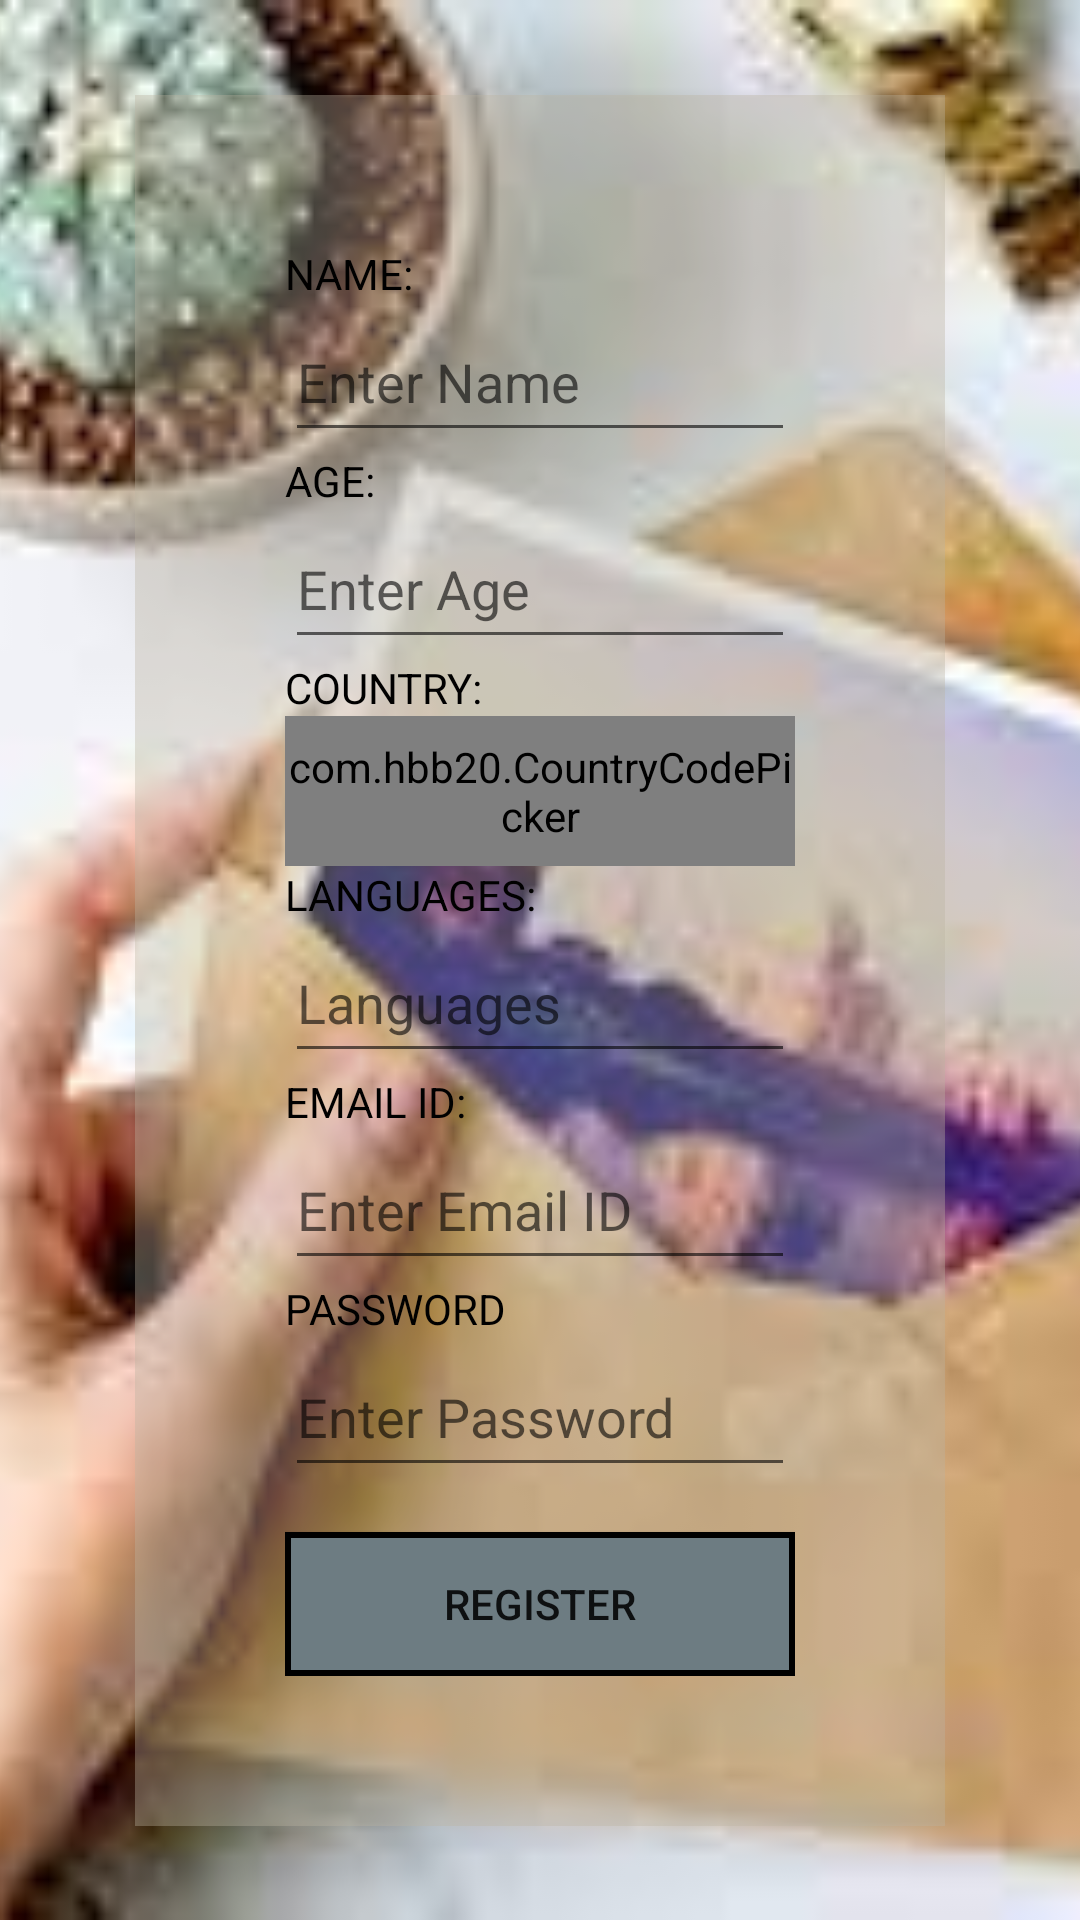

Here is an Android app screen rendered from its layout file. Give the layout XML and the strings, colors and styles it references.
<!-- AndroidManifest.xml: application theme Theme.PenPals -->
<!-- res/layout/activity_register_page.xml -->
<?xml version="1.0" encoding="utf-8"?>
<androidx.constraintlayout.widget.ConstraintLayout xmlns:android="http://schemas.android.com/apk/res/android"
    xmlns:app="http://schemas.android.com/apk/res-auto"
    xmlns:tools="http://schemas.android.com/tools"
    android:layout_width="match_parent"
    android:layout_height="match_parent"
    tools:context=".RegisterPage">

    <ImageView
        android:id="@+id/loginBackground"
        android:layout_width="match_parent"
        android:layout_height="match_parent"
        android:contentDescription="@string/login_background"
        android:scaleType="centerCrop"
        android:src="@drawable/login_background"
        app:layout_constraintTop_toTopOf="parent"/>

    <LinearLayout
        android:layout_width="0dp"
        android:layout_height="wrap_content"
        android:orientation="vertical"
        app:layout_constraintBottom_toBottomOf="parent"
        app:layout_constraintEnd_toEndOf="parent"
        app:layout_constraintStart_toStartOf="parent"
        app:layout_constraintTop_toTopOf="parent"
        app:layout_constraintWidth_percent="0.75"
        android:background="@color/Transparent_Dry_Goods"
        android:padding="50dp">

        <TextView
            android:layout_width="wrap_content"
            android:layout_height="wrap_content"
            android:textAllCaps="true"
            android:textColor="@color/black"
            android:text="Name:" />

        <EditText
            android:id="@+id/name"
            android:layout_width="match_parent"
            android:layout_height="50dp"
            android:hint = "Enter Name"/>

        <TextView
            android:layout_width="wrap_content"
            android:layout_height="wrap_content"
            android:textAllCaps="true"
            android:textColor="@color/black"
            android:text="Age:" />

        <EditText
            android:id="@+id/age"
            android:layout_width="match_parent"
            android:layout_height="50dp"
            android:inputType="number"
            android:hint="Enter Age"/>

        <TextView
            android:layout_width="wrap_content"
            android:layout_height="wrap_content"
            android:textAllCaps="true"
            android:textColor="@color/black"
            android:text="Country:" />
        
        <com.hbb20.CountryCodePicker
            android:id="@+id/country"
            android:layout_width="match_parent"
            android:layout_height="50dp"
            app:ccp_showPhoneCode="false"
            app:ccp_showFullName="true"/>


        <TextView
            android:layout_width="wrap_content"
            android:layout_height="wrap_content"
            android:textAllCaps="true"
            android:textColor="@color/black"
            android:text="Languages:" />

        <EditText
            android:id="@+id/languages"
            android:layout_width="match_parent"
            android:layout_height="50dp"
            android:hint="Languages"/>

        <TextView
            android:layout_width="wrap_content"
            android:layout_height="wrap_content"
            android:textAllCaps="true"
            android:textColor="@color/black"
            android:text="Email ID:" />

        <EditText
            android:id="@+id/email"
            android:layout_width="match_parent"
            android:layout_height="50dp"
            android:hint="Enter Email ID"/>


        <TextView
            android:layout_width="wrap_content"
            android:layout_height="wrap_content"
            android:textAllCaps="true"
            android:textColor="@color/black"
            android:text = "Password" />

        <EditText
            android:id="@+id/password"
            android:layout_width="match_parent"
            android:layout_height="50dp"
            android:inputType="textPassword"
            android:hint = "Enter Password"/>

        <Button
            android:id="@+id/register"
            android:layout_width="match_parent"
            android:layout_height="wrap_content"
            android:layout_marginTop="15dp"
            android:background="@drawable/button_border"
            android:text="Register" />

    </LinearLayout>

</androidx.constraintlayout.widget.ConstraintLayout>
<!-- resources referenced by this layout -->
<resources>
  <color name="Transparent_Dry_Goods">#60BBB39F</color>
  <color name="black">#FF000000</color>
  <!-- drawable button_border (drawable) -->
  <shape xmlns:android="http://schemas.android.com/apk/res/android"
      android:shape="rectangle">
  
      <solid
          android:color="@color/French_Grey"/>
  
      <stroke
          android:width="2dp"
          android:color="@color/Black"/>
  </shape>
  <!-- drawable login_background: jpeg bitmap (drawable, 7647 bytes) -->
  <string name="login_background">Login page background</string>
  <style name="Theme.PenPals" parent="Theme.MaterialComponents.DayNight.DarkActionBar">
          
          <item name="colorPrimary">@color/purple_500</item>
          <item name="colorPrimaryVariant">@color/purple_700</item>
          <item name="colorOnPrimary">@color/white</item>
          
          <item name="colorSecondary">@color/teal_200</item>
          <item name="colorSecondaryVariant">@color/teal_700</item>
          <item name="colorOnSecondary">@color/black</item>
          
          <item name="android:statusBarColor" tools:targetApi="21">?attr/colorPrimaryVariant</item>
          
      </style>
  <color name="French_Grey">#6D7C82</color>
  <color name="Black">#FF000000</color>
  <color name="purple_500">#FF6200EE</color>
  <color name="purple_700">#FF3700B3</color>
  <color name="white">#FFFFFFFF</color>
  <color name="teal_200">#FF03DAC5</color>
  <color name="teal_700">#FF018786</color>
</resources>
